The GitHub repository fabricioifc/PinusClassification contains a labelled image folder "data" with 2 categories: not pinus, pinus. Examples follow, each with its label.

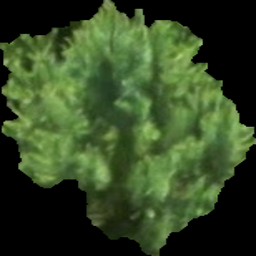
Label: pinus

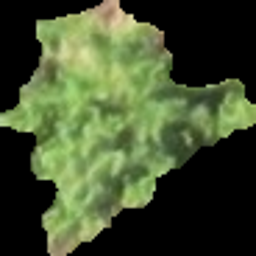
Label: pinus

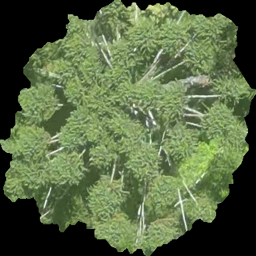
Label: not pinus

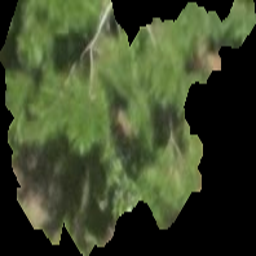
Label: pinus

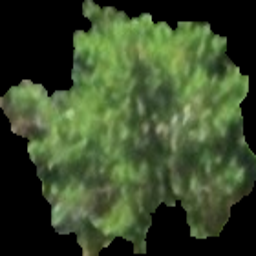
Label: pinus

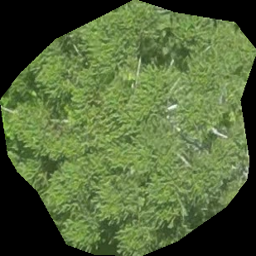
Label: not pinus
